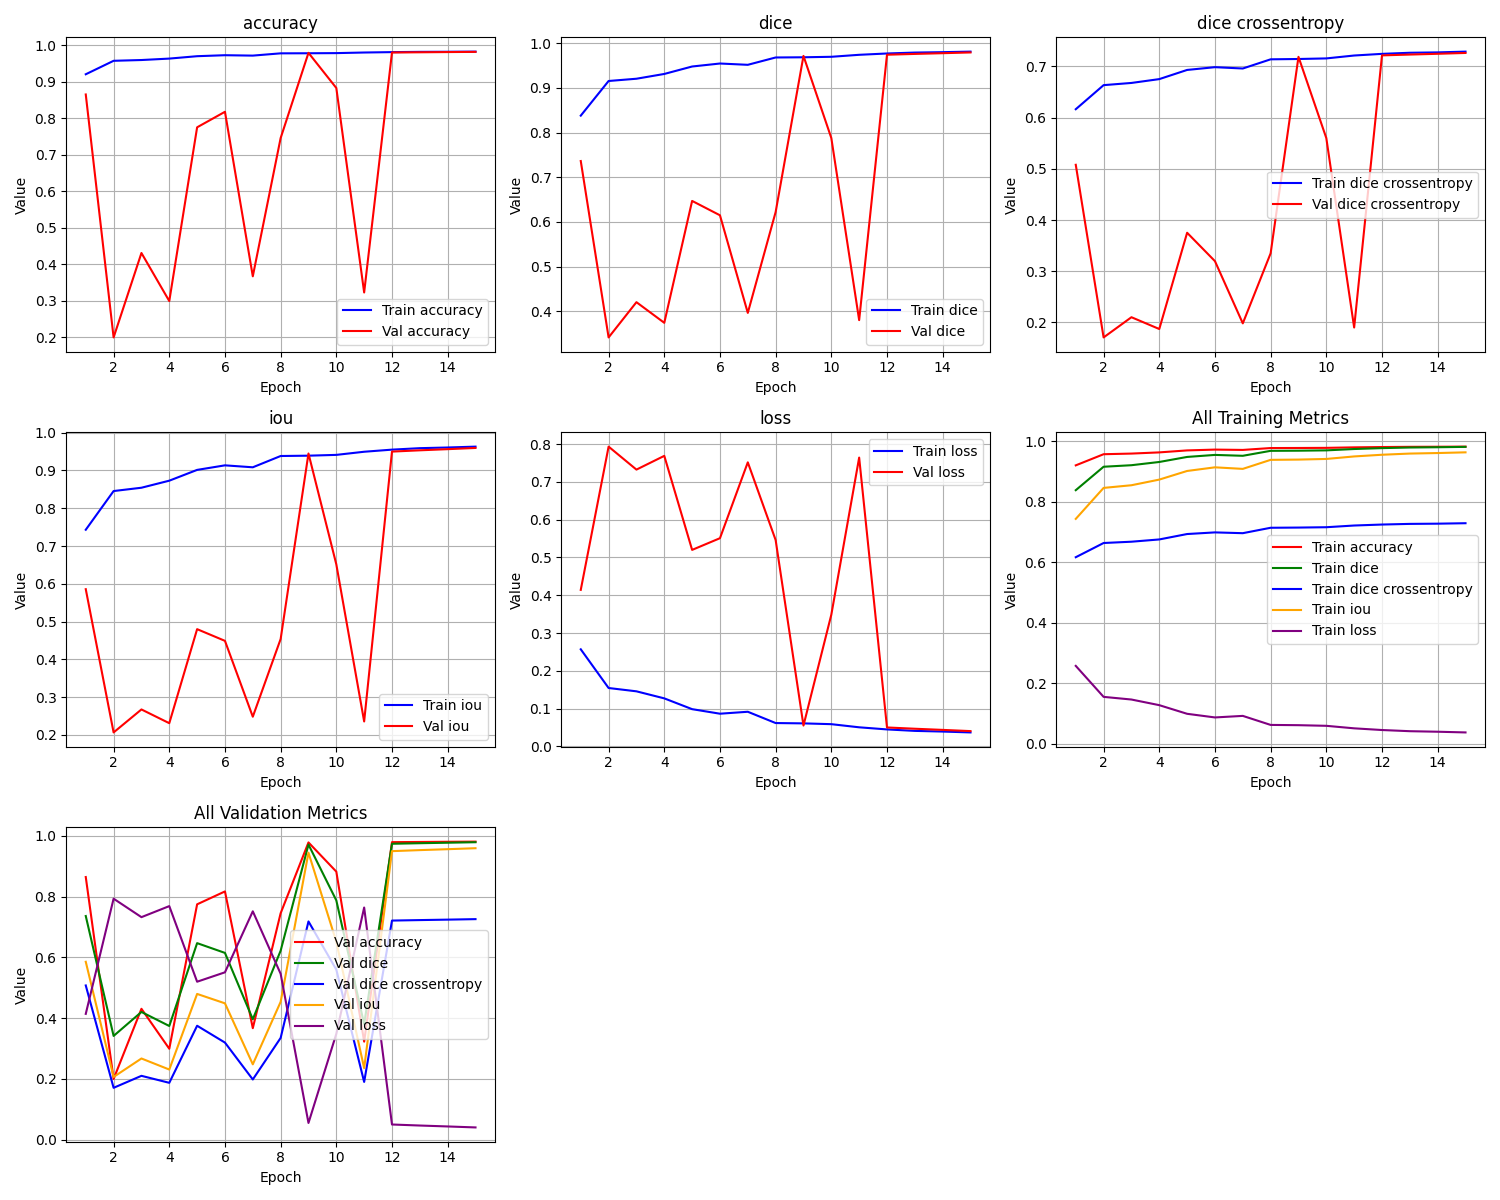

Source data for this figure (header and first rows):
epoch, train_loss, train_iou, train_dice, train_dice crossentropy, train_accuracy, val_loss, val_iou, val_dice, val_dice crossentropy, val_accuracy
1, 0.2569, 0.7431, 0.8379, 0.6163, 0.9201, 0.4143, 0.5857, 0.7364, 0.5078, 0.8648
2, 0.1545, 0.8455, 0.9155, 0.6633, 0.9569, 0.7935, 0.2065, 0.3416, 0.1708, 0.1999
3, 0.1457, 0.8543, 0.9205, 0.6676, 0.959, 0.7326, 0.2674, 0.4205, 0.2103, 0.431
4, 0.127, 0.873, 0.9312, 0.6751, 0.9629, 0.769, 0.231, 0.3743, 0.1873, 0.2994
5, 0.09849, 0.9015, 0.9479, 0.693, 0.9695, 0.5201, 0.4799, 0.6471, 0.3751, 0.7749
6, 0.08645, 0.9136, 0.9546, 0.6984, 0.9722, 0.5511, 0.4489, 0.615, 0.3197, 0.8173
7, 0.0916, 0.9084, 0.9517, 0.6958, 0.9711, 0.7519, 0.2481, 0.3965, 0.1983, 0.3671
8, 0.06173, 0.9383, 0.9681, 0.7137, 0.9773, 0.5462, 0.4538, 0.6222, 0.3351, 0.7455
9, 0.06086, 0.9391, 0.9685, 0.7143, 0.9775, 0.05509, 0.9449, 0.9716, 0.7185, 0.9787
10, 0.05875, 0.9412, 0.9696, 0.7155, 0.9779, 0.3485, 0.6515, 0.7879, 0.5599, 0.8825
11, 0.05045, 0.9496, 0.9741, 0.7211, 0.9796, 0.7644, 0.2356, 0.3804, 0.1902, 0.3229
12, 0.04486, 0.9551, 0.977, 0.7244, 0.9806, 0.05004, 0.95, 0.9743, 0.7214, 0.9796
13, 0.04096, 0.959, 0.9791, 0.7265, 0.9813, 0.04666, 0.9533, 0.9761, 0.723, 0.9802
14, 0.03921, 0.9608, 0.98, 0.7272, 0.9816, 0.04361, 0.9564, 0.9777, 0.7245, 0.9808
15, 0.03689, 0.9631, 0.9812, 0.7287, 0.982, 0.04039, 0.9596, 0.9794, 0.7261, 0.9813
